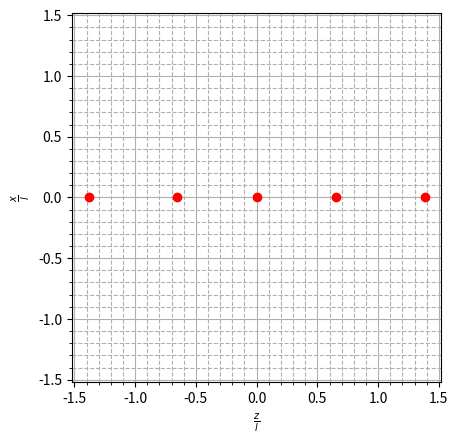
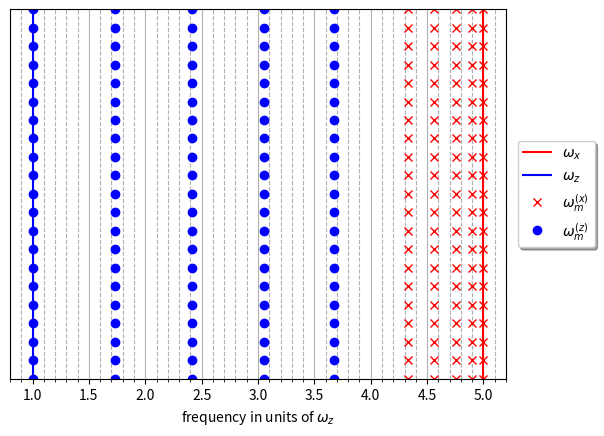

Python code for these plots, in order:
# imports
import matplotlib.pyplot as plt
import numpy as np
import scipy.optimize as opt


class IonChain(object):
    """Class representing a trapped ion chain

    Attributes:
        configuration (Str or None): Guess regarding the equilibrium
            configuration of the trapped ions (default = "z-linear")
        beta (Float): Ratio of the trapping strength in the x direction
            against the trapping strength in the z direction
        charge (Float): Charge of a trapped ion (default = 1.6021e-19)
        equilibrium_position (2-D Array of Floats): Equilibrium position
            of the trapped ions
        length_scale (Float): A natural length scale for the system
        mass (Float): Mass of a trapped ion (defualt = 2.8395e-25)
        n (Int): Number of trapped ions
        omega (Array of Floats): Trapping strength in the x and z
            directions
        x_eigvecs (2-D Array of Floats): Eigenvectors of the normal
            modes in the x direction
        x_freqs (Array of Floats): Frequencies of the normal modes in
            the x direction
        z_eigvecs (2-D Array of Floats): Eigenvectors of the normal
            modes in the z direction
        z_freqs (Array of Floats): Frequencies of the normal modes in
            the z direction
    """

    def __init__(self, n, omega, **kwargs):
        """Initializes an instance of the IonChain class

        Args:
            n (Int): Number of trapped ions
            omega (Array of Floats): Trapping strength in the x and z
                directions
        Keyword Args:
            configuration (Str or None): Guess regarding the equilibrium
                configuration of the trapped ions (defualt = "z-linear")
            charge (Float): Charge of a trapped ion (default =
                1.6021e-19)
            mass (Float): Mass of a trapped ion (default = 2.8395e-25)
        """
        assert len(omega) == 2

        # default keyword args
        ic_params = {
            "configuration": "z-linear",
            "charge": 1.6021e-19,
            "mass": 2.8395e-25
        }
        # update keyword args
        ic_params.update(kwargs)

        # assign attributes
        self.n = n
        self.omega = np.array(omega, dtype=float)
        self.__dict__.update(ic_params)

        # constants
        epsilon = 8.8541e-12  # permittivity
        pi = np.pi

        beta = omega[0] / omega[1]  # ratio of trappping strength

        # length scale is defined by the distance between the 2 ions in
        # a 2 trapped ion chain when in equilibrium assuming the system
        # is 1-D and the trapping strength is the trapping strength in
        # the z direction
        length_scale = (self.charge**2 / (
            2 * pi * epsilon * self.mass * self.omega[1]**2))**(1 / 3)

        # assign attributes
        self.beta = beta
        self.length_scale = length_scale

        # assign attributes using methods
        self.find_equilibrium_position()
        self.find_modes()
        pass

    def find_equilibrium_position(self):
        """Calculates the equilibrium position of the trapped ion chain
        """
        n = self.n

        def V(x, z):
            """Calculates the nondimensionalized potential of the system

            Args:
                x (Array of Floats): x coordinates of the trapped ions
                z (Array of Floats): z coordinates of the trapped ions

            Returns:
                Float: Nondimensionalized potential of the system
            """
            # calculate total nondimensionalized coulomb potential
            V_coulomb = np.zeros(n)
            for i in range(n):
                xi = x[i]
                xj = x[i + 1:]
                zi = z[i]
                zj = z[i + 1:]
                V_coulomb[i] = np.sum(1 / np.sqrt((xi - xj)**2 + (zi - zj)**2))
            V_coulomb = np.sum(V_coulomb)

            # calculate total nondimensionalized harmonic potential
            V_harmonic = np.sum(self.beta**2 * x**2 + z**2)
            return V_harmonic + V_coulomb

        # find nondimensionalized equilibrium position by minimizing
        # the nondimensionalized potential
        if self.configuration == "z-linear": # assumes equilibrium
            # configuration is linear in z, i.e., the x coordinates of
            # the trapped ions are 0 when in equilibrium
            potential = lambda z: V(np.zeros(n), z)
            guess = np.linspace(-(n - 1) / 2, (n - 1) / 2, n)
            z = opt.minimize(potential, guess).x
            r = np.vstack((np.zeros(n), z))
        elif self.configuration == "x-linear": # assumes equilibrium
            # configuration is linear in x, i.e., the z coordinates of
            # the trapped ions are 0 when in equilibrium
            potential = lambda x: V(x, np.zeros(n))
            guess = np.linspace(-(n - 1) / 2, (n - 1) / 2, n)
            x = opt.minimize(potential, guess).x
            r = np.vstack((x, np.zeros(n)))
        else: # no assumptions about the equilibrium position
            potential = lambda r: V(r[0:n], r[n:2 * n])
            guess = np.append(
                np.linspace(-(n - 1) / 2, (n - 1) / 2, n),
                np.linspace(-(n - 1) / 2, (n - 1) / 2, n),
            )
            r = opt.minimize(potential, guess).x
            r = r.reshape((2, n))

        # redimensionalize and assign attribute
        self.equilibrium_position = r * self.length_scale
        pass

    def find_modes(self):
        """Calculates the normal modes of the trapped ion chain
        """

        def dV2_dxidxj(x, z, i, j):
            """Calculates the value of the ith, jth element of the
            Hessian of the nondimensionalized potential with respect to
            the nondimensionalized x coordinates of the trapped ions

            Args:
                x (Array of Floats): x coordinates of the trapped ions
                z (Array of Floats): z coordinates of the trapped ions
                i (Int): First index representing the ion the x
                    derivative of the potential is taken with respect to
                j (Int): Second index representing the ion the x
                    derivative of the potential is taken with respect to

            Returns:
                Float: ith, jth element of the Hessian of the
                    nondimensionalized potential with respect to
                    nondimensionalized x coordinates of the trapped ions
            """
            if i == j:  # diagonal elements
                xi = x[i]
                xj = np.append(x[0:i], x[i + 1:])
                zi = z[i]
                zj = np.append(z[0:i], z[i + 1:])
                return 2 * self.beta**2 + np.sum(
                    (2 * (xi - xj)**2 - (zi - zj)**2) * (
                        (xi - xj)**2 + (zi - zj)**2)**(-5 / 2))
            else:  # non-diagonal elements
                xi = x[i]
                xj = x[j]
                zi = z[i]
                zj = z[j]
                return ((zi - zj)**2 - 2 * (xi - xj)**2) * (
                    (xi - xj)**2 + (zi - zj)**2)**(-5 / 2)

        def dV2_dzidzj(x, z, i, j):
            """Calculates the value of the ith, jth element of the
            Hessian of the nondimensionalized potential with respect to
            the nondimensionalized z coordinates of the trapped ions

            Args:
                x (Array of Floats): x coordinates of the trapped ions
                z (Array of Floats): z coordinates of the trapped ions
                i (Int): First index representing the ion the z
                    derivative of the potential is taken with respect to
                j (Int): Second index representing the ion the z
                    derivative of the potential is taken with respect to

            Returns:
                Float: ith, jth element of the Hessian of the
                    nondimensionalized potential with respect to
                    nondimensionalized z coordinates of the trapped ions
            """
            if i == j:  # diagonal elements
                xi = x[i]
                xj = np.append(x[0:i], x[i + 1:])
                zi = z[i]
                zj = np.append(z[0:i], z[i + 1:])
                return 2 + np.sum((2 * (zi - zj)**2 - (xi - xj)**2) * (
                    (zi - zj)**2 + (xi - xj)**2)**(-5 / 2))
            else:  # non-diagonal elements
                xi = x[i]
                xj = x[j]
                zi = z[i]
                zj = z[j]
                return ((xi - xj)**2 - 2 * (zi - zj)**2) * (
                    (zi - zj)**2 + (xi - xj)**2)**(-5 / 2)

        # calculate Hessians of the nondimensionalized potential when
        # system in equilibrium
        n = self.n
        r = self.equilibrium_position / self.length_scale
        x = r[0]
        z = r[1]
        Hessian_X = np.zeros((n, n))
        Hessian_Z = np.zeros((n, n))
        for i in range(n):
            for j in range(n):
                Hessian_X[i, j] = dV2_dxidxj(x, z, i, j)
                Hessian_Z[i, j] = dV2_dzidzj(x, z, i, j)

        # find eigenvalues and eigenvectors of the Hessians
        x_eigvals, x_eigvecs = np.linalg.eig(Hessian_X)
        x_order = x_eigvals.argsort()
        x_eigvals, x_eigvecs = x_eigvals[x_order], x_eigvecs[:, x_order]
        z_eigvals, z_eigvecs = np.linalg.eig(Hessian_Z)
        z_order = z_eigvals.argsort()
        z_eigvals, z_eigvecs = z_eigvals[z_order], z_eigvecs[:, z_order]

        # redimensionalize and get frequency of normal modes
        x_freqs = np.sqrt(x_eigvals * self.omega[1]**2 / 2)
        z_freqs = np.sqrt(z_eigvals * self.omega[1]**2 / 2)

        # assign attributes
        self.x_freqs = x_freqs
        self.x_eigvecs = x_eigvecs
        self.z_freqs = z_freqs
        self.z_eigvecs = z_eigvecs
        pass

    def plot_equilibrium_position(self, **kwargs):
        """Plots the equilibrium position of the trapped ion chain

        Keyword Args:
            fig (Figure): Figure to make the plot on
            index (Int): 3 digit integer representing position of the
                subplot on the figure

        Returns:
            Axes: Axes the equilibrium position is plotted on
        """
        # default keyword args
        plot_params = {"fig": plt.figure(), "index": 111}
        # update keyword args
        plot_params.update(kwargs)

        # nondimensionalize
        r = self.equilibrium_position / self.length_scale

        ax = plot_params["fig"].add_subplot(plot_params["index"])
        ax.plot(r[1], r[0], "o", color='r')
        ax.set_xlabel(r"$\frac{z}{l}$")
        ax.set_ylabel(r"$\frac{x}{l}$")
        ax.set_xlim(1.1 * r.min(), 1.1 * r.max())
        ax.set_ylim(1.1 * r.min(), 1.1 * r.max())
        ax.set_aspect("equal")
        ax.grid(True, "major", ls="-")
        ax.minorticks_on()
        ax.grid(True, "minor", ls="--")
        return ax

    def plot_frequencies(self, **kwargs):
        """Plots the normal mode frequencies of the trapped ion chain

        Keyword Args:
            fig (Figure): Figure to make the plot on
            index (Int): 3 digit integer representing position of the
                subplot on the figure

        Returns:
            Axes: Axes the normal mode frequencies is plotted on
        """
        # default keyword args
        plot_params = {"fig": plt.figure(), "index": 111}
        # update keyword args
        plot_params.update(kwargs)

        # nondimensionalize
        rel_x_freqs = self.x_freqs / self.omega[1]
        rel_z_freqs = self.z_freqs / self.omega[1]

        ax = plot_params["fig"].add_subplot(plot_params["index"])

        y = np.linspace(0, 1, 2)

        # plot trapping strength in the x direction
        x = self.beta * np.ones(2)
        ax.plot(x, y, "-", color="r", label=r"$\omega_x$")

        # plot trapping strength in the z direction
        x = np.ones(2)
        ax.plot(x, y, "-", color="b", label=r"$\omega_z$")

        # plot normal modes in the x direction
        x = np.hstack([freq * np.ones(21) for freq in rel_x_freqs])
        y = np.hstack([np.linspace(0, 1, 21) for freq in rel_x_freqs])
        ax.plot(x, y, "x", color="r", label=r"$\omega^{(x)}_m$")

        # plot normal modes in the z direction
        x = np.hstack([freq * np.ones(21) for freq in rel_z_freqs])
        y = np.hstack([np.linspace(0, 1, 21) for freq in rel_z_freqs])
        ax.plot(x, y, "o", color="b", label=r"$\omega^{(z)}_m$")

        ax.set_xlabel(r"frequency in units of $\omega_z$")
        ax.set_ylim(0, 1)
        ax.set_yticks([])
        ax.grid(True, "major", ls="-")
        ax.minorticks_on()
        ax.grid(True, "minor", ls="--")
        ax.legend(
            loc="center left",
            bbox_to_anchor=(1.01, 0.5),
            fancybox=True,
            shadow=True)
        return ax


if __name__ == "__main__":
    # IonChain example
    n = 5
    omega = [5, 1]
    ic = IonChain(n, omega)
    omega_m = ic.x_freqs  # normal mode frequencies
    b_ij = ic.x_eigvecs  # normal mode eigenvectors
    
    print ("Helloccc")
    print(ic.n)
    ic.plot_equilibrium_position()
    ic.plot_frequencies()

    # incorrect assumption about the equilibrium configuration can lead
    # to errors

    # example 1
    # n = 5
    # omega = [5,1]
    # ic = IonChain(n,omega,configuration="x-linear")

    # example 2
    # n = 5
    # omega = [1,5]
    # ic = IonChain(n,omega,configuration="z-linear")

    # example 3
    # n = 12
    # omega = [5,1]
    # ic = IonChain(n,omega,configuration="z-linear")
    # ic = IonChain(n,omega,configuration="x-linear")
